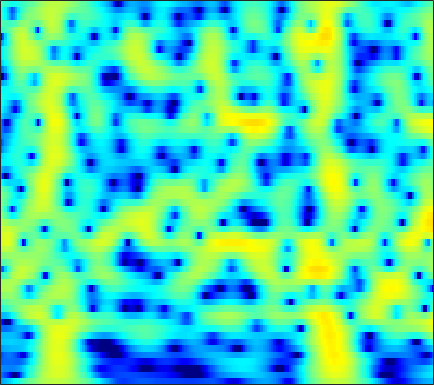

The data file committed next to this chart (first rows):
-10.279, -9.7117, -8.9686, -8.2311, -7.6753, -6.9228, -6.1528, -5.5672, -4.7754, -3.9846, -3.2064, -2.6361, -1.9006, -1.2063, -0.71518, -0.10425, 0.45285, 0.83202, 1.285, 1.6759, 2.005, 2.2114, 2.4325, 2.5923
-12.37, -12.99, -14.15, -15.89, -17.82, -22.07, -31.49, -27.65, -18.87, -14.04, -10.69, -8.694, -6.483, -4.641, -3.443, -2.048, -0.8452, -0.05427, 0.8688, 1.654, 2.313, 2.728, 3.181, 3.524
-11.19, -11.29, -11.44, -11.58, -11.65, -11.66, -11.5, -11.22, -10.61, -9.717, -8.605, -7.67, -6.35, -5.008, -4.018, -2.746, -1.553, -0.721, 0.2955, 1.199, 1.984, 2.492, 3.061, 3.505
-13.16, -12.89, -12.63, -12.52, -12.52, -12.62, -12.77, -12.88, -12.9, -12.61, -11.85, -10.94, -9.396, -7.644, -6.3, -4.56, -2.935, -1.812, -0.4534, 0.7389, 1.763, 2.422, 3.156, 3.728
-14.14, -13.24, -12.46, -12.11, -12.08, -12.37, -13.06, -13.9, -15.55, -17.82, -19.49, -18.27, -14.47, -10.83, -8.521, -5.925, -3.757, -2.352, -0.729, 0.6469, 1.8, 2.528, 3.327, 3.937
-10.33, -9.979, -9.596, -9.315, -9.159, -9.017, -8.945, -8.906, -8.821, -8.62, -8.225, -7.769, -6.95, -5.912, -5.025, -3.76, -2.469, -1.517, -0.3083, 0.7995, 1.781, 2.422, 3.142, 3.699
-8.282, -8.182, -8.076, -7.994, -7.956, -7.961, -8.026, -8.096, -8.191, -8.237, -8.161, -7.968, -7.474, -6.673, -5.879, -4.625, -3.256, -2.213, -0.8678, 0.3737, 1.477, 2.2, 3.016, 3.653
-8.973, -8.893, -8.799, -8.726, -8.722, -8.822, -9.055, -9.363, -10.05, -11.21, -13.12, -15.3, -19.3, -18.72, -14.49, -9.797, -6.35, -4.305, -2.083, -0.2931, 1.156, 2.055, 3.038, 3.793
-12.64, -12.67, -12.56, -12.24, -11.82, -11.09, -10.31, -9.802, -9.355, -9.183, -9.246, -9.325, -9.192, -8.452, -7.415, -5.622, -3.722, -2.387, -0.8053, 0.5224, 1.612, 2.285, 3.007, 3.557
-15.54, -17.52, -23.39, -34.33, -21.31, -14.65, -10.77, -8.736, -6.714, -5.171, -3.936, -3.145, -2.209, -1.347, -0.7187, 0.08415, 0.829, 1.328, 1.895, 2.318, 2.584, 2.676, 2.674, 2.569
-8.899, -8.967, -8.786, -8.016, -7.223, -5.916, -4.391, -3.282, -1.942, -0.7389, 0.3079, 0.9829, 1.739, 2.364, 2.758, 3.173, 3.45, 3.552, 3.52, 3.261, 2.723, 2.094, 0.8838, -0.8322
-5.051, -4.433, -3.595, -2.861, -2.358, -1.685, -1.019, -0.5489, 0.05691, 0.6213, 1.119, 1.449, 1.837, 2.174, 2.388, 2.607, 2.728, 2.737, 2.608, 2.278, 1.697, 1.068, -0.07615, -1.643
-2.729, -2.061, -1.362, -0.9179, -0.6612, -0.3725, -0.2134, -0.1764, -0.1878, -0.2853, -0.4375, -0.5345, -0.567, -0.461, -0.3005, 0.006097, 0.3645, 0.63, 0.9227, 1.106, 1.153, 1.104, 0.93, 0.6808
0.06171, 0.4132, 0.6889, 0.8175, 0.8386, 0.6757, 0.2604, -0.202, -1.094, -2.336, -3.897, -5.226, -6.817, -7.306, -6.629, -4.983, -3.289, -2.202, -1.027, -0.1189, 0.5737, 0.9662, 1.364, 1.667
1.813, 1.885, 1.915, 1.93, 1.836, 1.478, 0.8917, 0.2655, -0.9235, -2.55, -4.834, -7.17, -10.99, -12.48, -10.52, -7.382, -5.06, -3.801, -2.558, -1.639, -0.885, -0.3754, 0.274, 0.8779
1.376, 1.397, 1.558, 1.726, 1.8, 1.873, 1.827, 1.652, 1.256, 0.6367, -0.1354, -0.7318, -1.47, -2.075, -2.397, -2.703, -3.057, -3.413, -4.032, -4.665, -4.912, -4.571, -3.456, -2.034
-3.652, -3.648, -2.563, -1.101, -0.01371, 1.271, 2.174, 2.621, 2.979, 3.041, 2.917, 2.721, 2.29, 1.677, 1.116, 0.1346, -1.233, -2.636, -5.293, -9.691, -18.68, -17.02, -8.781, -4.657
-12.23, -12.88, -7.954, -4.26, -2.188, -0.1456, 1.184, 1.901, 2.55, 2.933, 3.092, 3.058, 2.858, 2.503, 2.12, 1.434, 0.5941, -0.1305, -1.155, -2.071, -2.672, -2.764, -2.414, -1.839
-2.42, -2.31, -1.876, -1.218, -0.5626, 0.2021, 0.8122, 1.204, 1.573, 1.837, 1.956, 1.966, 1.915, 1.776, 1.605, 1.329, 0.9977, 0.7194, 0.3293, -0.05109, -0.3803, -0.5977, -0.8468, -1.036
0.504, 0.604, 0.7145, 0.9247, 1.038, 1.04, 1.057, 1.029, 0.9471, 0.8344, 0.7407, 0.735, 0.7618, 0.8052, 0.8559, 0.9097, 0.8932, 0.8391, 0.6992, 0.4701, 0.1738, -0.1053, -0.5738, -1.104
2.384, 2.589, 2.741, 2.722, 2.484, 2.037, 1.367, 0.6771, -0.3386, -1.35, -1.955, -1.998, -1.568, -0.8239, -0.2398, 0.3934, 0.8271, 1.027, 1.124, 1.053, 0.8041, 0.5148, -0.03651, -0.8529
3.35, 3.889, 4.29, 4.166, 3.842, 3.106, 1.693, 0.182, -2.729, -7.547, -18.9, -15.53, -7.153, -3.363, -1.683, -0.3385, 0.407, 0.6615, 0.7506, 0.6629, 0.4736, 0.2925, -0.002899, -0.522
3.016, 3.633, 4.053, 4.062, 3.918, 3.287, 2.363, 1.484, 0.04582, -1.44, -2.467, -2.653, -2.295, -1.629, -1.303, -1.216, -1.587, -2.194, -3.352, -4.537, -5.064, -4.775, -3.797, -2.721
2.949, 3.129, 3.153, 3.125, 2.919, 2.578, 2.222, 1.878, 1.419, 1.016, 0.6953, 0.4494, 0.1969, -0.165, -0.5713, -1.377, -2.745, -4.253, -7.351, -12.81, -19.12, -13.29, -7.779, -4.71
2.375, 2.022, 1.492, 0.9681, 0.538, 0.2514, 0.08614, 0.08135, 0.2375, 0.4485, 0.6293, 0.7246, 0.7941, 0.6804, 0.5061, 0.08362, -0.557, -1.148, -2.009, -2.746, -3.036, -2.904, -2.309, -1.596
1.017, -0.04921, -1.72, -3.765, -5.069, -6.191, -5.885, -4.808, -3.205, -1.774, -0.6535, 0.0678, 0.7571, 1.258, 1.507, 1.671, 1.72, 1.672, 1.558, 1.414, 1.284, 1.207, 1.103, 1.014
0.1352, -1.344, -3.94, -7.455, -11.49, -17.27, -13.33, -9.316, -5.941, -3.618, -1.862, -0.82, 0.3081, 1.23, 1.769, 2.349, 2.755, 2.959, 3.104, 3.116, 2.986, 2.807, 2.434, 1.916
0.4909, -0.6127, -2.095, -3.708, -4.654, -5.593, -5.841, -5.598, -4.907, -3.976, -2.805, -1.936, -0.7225, 0.4119, 1.184, 2.088, 2.78, 3.173, 3.502, 3.613, 3.501, 3.261, 2.742, 1.942
0.6368, -0.192, -1.354, -2.566, -3.392, -4.672, -5.688, -6.556, -7.332, -7.394, -6.355, -5.064, -3.03, -1.13, 0.1419, 1.553, 2.639, 3.248, 3.795, 4.036, 3.992, 3.755, 3.197, 2.31
-0.6996, -1.485, -2.642, -3.655, -4.656, -5.922, -7.842, -9.817, -14.38, -28.96, -15.98, -10.14, -5.376, -2.248, -0.4419, 1.379, 2.746, 3.498, 4.185, 4.53, 4.552, 4.355, 3.802, 2.934
-4.86, -6.09, -7.172, -7.691, -7.613, -7.43, -7.456, -7.474, -7.623, -7.244, -6.112, -4.815, -2.874, -0.9986, 0.2621, 1.699, 2.862, 3.541, 4.199, 4.578, 4.652, 4.519, 4.043, 3.242
-11.41, -16.02, -29.7, -17.62, -12.83, -9.665, -7.489, -6.463, -5.278, -4.256, -3.313, -2.53, -1.503, -0.4359, 0.326, 1.318, 2.212, 2.806, 3.467, 3.932, 4.175, 4.189, 3.976, 3.45
-8.636, -9.659, -10.26, -9.852, -8.794, -7.545, -6.141, -5.434, -4.52, -3.87, -3.369, -3.01, -2.596, -2.078, -1.614, -0.8104, 0.1168, 0.8683, 1.831, 2.656, 3.296, 3.607, 3.823, 3.752
-6.434, -6.477, -6.264, -5.971, -5.572, -5.13, -4.657, -4.375, -4.176, -4.255, -4.598, -5.131, -6.073, -7.079, -7.354, -6.428, -4.357, -2.641, -0.5886, 1.087, 2.363, 3.085, 3.745, 4.112
-7.623, -7.065, -6.397, -5.618, -5.228, -4.578, -4.275, -4.056, -4.121, -4.475, -5.325, -6.394, -8.718, -12.9, -18.08, -14.82, -8.195, -4.975, -1.904, 0.2884, 1.887, 2.797, 3.666, 4.226
-12.05, -10.43, -8.724, -7.259, -6.439, -5.459, -4.75, -4.411, -4.113, -4.051, -4.25, -4.461, -4.877, -5.154, -5.096, -4.431, -3.168, -2.046, -0.5248, 0.8574, 2.022, 2.725, 3.463, 3.931
-14.37, -12.42, -10.27, -8.75, -7.608, -6.57, -5.512, -4.95, -4.242, -3.733, -3.308, -3.084, -2.769, -2.44, -2.107, -1.581, -0.898, -0.318, 0.512, 1.358, 2.146, 2.67, 3.232, 3.613
-11.67, -11.27, -10.49, -9.614, -8.699, -7.58, -6.394, -5.516, -4.522, -3.68, -2.984, -2.604, -2.171, -1.828, -1.588, -1.244, -0.8234, -0.4071, 0.2699, 1.045, 1.858, 2.44, 3.093, 3.584
-11.51, -12.71, -13.97, -13.3, -12.09, -9.605, -7.629, -6.198, -4.748, -3.603, -2.821, -2.391, -2.145, -2.184, -2.432, -2.859, -3.209, -3.122, -2.289, -0.8215, 0.8066, 1.907, 3.131, 3.977
-11.3, -14.23, -20.26, -19.85, -15.14, -10.94, -8.39, -6.646, -5.052, -3.753, -2.878, -2.405, -2.295, -2.731, -3.643, -5.951, -10.87, -20.79, -11.94, -4.483, -0.4966, 1.522, 3.401, 4.566
-7.321, -8.441, -9.554, -10.12, -10.51, -9.928, -9.411, -8.565, -7.277, -5.767, -4.389, -3.548, -2.791, -2.48, -2.497, -2.885, -3.349, -3.304, -2.319, -0.546, 1.312, 2.521, 3.744, 4.553
-5.756, -6.614, -7.952, -9.508, -11.07, -14.09, -17.3, -18.41, -13.79, -9.719, -6.679, -5.011, -3.258, -2.027, -1.3, -0.5091, 0.1742, 0.7099, 1.45, 2.247, 3.027, 3.515, 4.022, 4.271
-4.927, -5.523, -6.562, -8.031, -9.216, -11.21, -13.21, -13.25, -11.2, -8.461, -5.97, -4.53, -2.847, -1.504, -0.6939, 0.2771, 1.131, 1.692, 2.395, 3.007, 3.51, 3.799, 4.017, 3.986
-4.579, -4.881, -5.292, -5.694, -6.066, -6.245, -6.194, -6.091, -5.449, -4.635, -3.721, -3.033, -2.198, -1.397, -0.8378, -0.1125, 0.619, 1.161, 1.883, 2.547, 3.101, 3.43, 3.681, 3.711
-5.657, -5.689, -5.562, -5.19, -4.876, -4.479, -3.957, -3.611, -3.198, -2.838, -2.631, -2.485, -2.482, -2.538, -2.497, -2.284, -1.698, -0.9955, 0.08421, 1.196, 2.176, 2.76, 3.34, 3.668
-10.02, -9.707, -8.523, -6.966, -5.678, -4.36, -3.308, -2.614, -2.114, -1.904, -2.079, -2.547, -3.61, -5.433, -7.36, -9.885, -9.027, -6.393, -3.095, -0.6161, 1.189, 2.194, 3.171, 3.78
-27.82, -25.33, -14.55, -9.642, -7.037, -4.58, -2.913, -1.994, -1.178, -0.8556, -0.9761, -1.454, -2.575, -4.384, -6.238, -8.64, -8.02, -5.728, -2.79, -0.5436, 1.084, 1.993, 2.848, 3.404
-12.32, -11.34, -9.286, -6.972, -5.371, -3.364, -1.819, -0.9537, -0.02881, 0.5039, 0.6991, 0.6939, 0.4202, 0.01722, -0.2785, -0.518, -0.4484, -0.1943, 0.3123, 0.8472, 1.293, 1.528, 1.733, 1.84
-8.478, -7.215, -5.651, -4.132, -3.029, -1.561, -0.3235, 0.411, 1.269, 1.885, 2.267, 2.464, 2.53, 2.453, 2.35, 2.173, 1.941, 1.724, 1.41, 0.9858, 0.4326, -0.08251, -0.8187, -1.502
-6.896, -5.7, -4.17, -2.724, -1.739, -0.4542, 0.7169, 1.435, 2.223, 2.852, 3.274, 3.458, 3.572, 3.508, 3.353, 3.028, 2.553, 2.078, 1.266, 0.1779, -1.287, -2.71, -5.167, -8.313
-6.765, -5.85, -4.338, -2.747, -1.63, -0.2712, 0.9466, 1.76, 2.584, 3.184, 3.57, 3.687, 3.701, 3.546, 3.316, 2.866, 2.285, 1.769, 0.8833, -0.247, -1.753, -3.203, -5.758, -9.201
-10.52, -9.287, -6.763, -4.166, -2.411, -0.5652, 0.8747, 1.779, 2.665, 3.205, 3.459, 3.485, 3.257, 2.813, 2.381, 1.731, 1.085, 0.6525, 0.1689, -0.2729, -0.7778, -1.223, -1.93, -2.65
-17.81, -13.32, -7.755, -4.169, -2.155, -0.1776, 1.266, 2.045, 2.83, 3.256, 3.306, 3.118, 2.482, 1.378, 0.25, -1.514, -3.115, -3.627, -2.973, -1.691, -0.5359, 0.07162, 0.5658, 0.766
-3.851, -3.623, -2.873, -1.854, -1.074, -0.01419, 0.9203, 1.463, 2.065, 2.443, 2.491, 2.225, 1.478, 0.06494, -1.601, -5.194, -12.03, -16.57, -7.898, -3.159, -0.4681, 0.8268, 1.915, 2.454
-1.895, -2.257, -2.709, -3.048, -3.196, -3.038, -2.47, -1.815, -0.9409, -0.1565, 0.402, 0.6031, 0.5688, 0.2048, -0.2534, -0.971, -1.491, -1.499, -0.8503, 0.2126, 1.302, 1.99, 2.644, 2.959
-2.929, -3.955, -5.699, -8.055, -10.13, -12.34, -10.85, -8.361, -5.569, -3.522, -2.058, -1.228, -0.4814, 0.00397, 0.2484, 0.5201, 0.8004, 1.061, 1.468, 1.935, 2.398, 2.692, 2.978, 3.096
-3.406, -4.434, -6.284, -8.869, -11.36, -13.97, -12.35, -9.754, -6.906, -4.837, -3.321, -2.443, -1.516, -0.7907, -0.3258, 0.2266, 0.7396, 1.111, 1.573, 2.005, 2.38, 2.613, 2.837, 2.951
-2.291, -2.729, -3.473, -4.267, -4.796, -5.229, -5.226, -4.979, -4.442, -3.859, -3.323, -2.978, -2.498, -1.983, -1.555, -0.9435, -0.2992, 0.1772, 0.7972, 1.344, 1.805, 2.093, 2.388, 2.581
